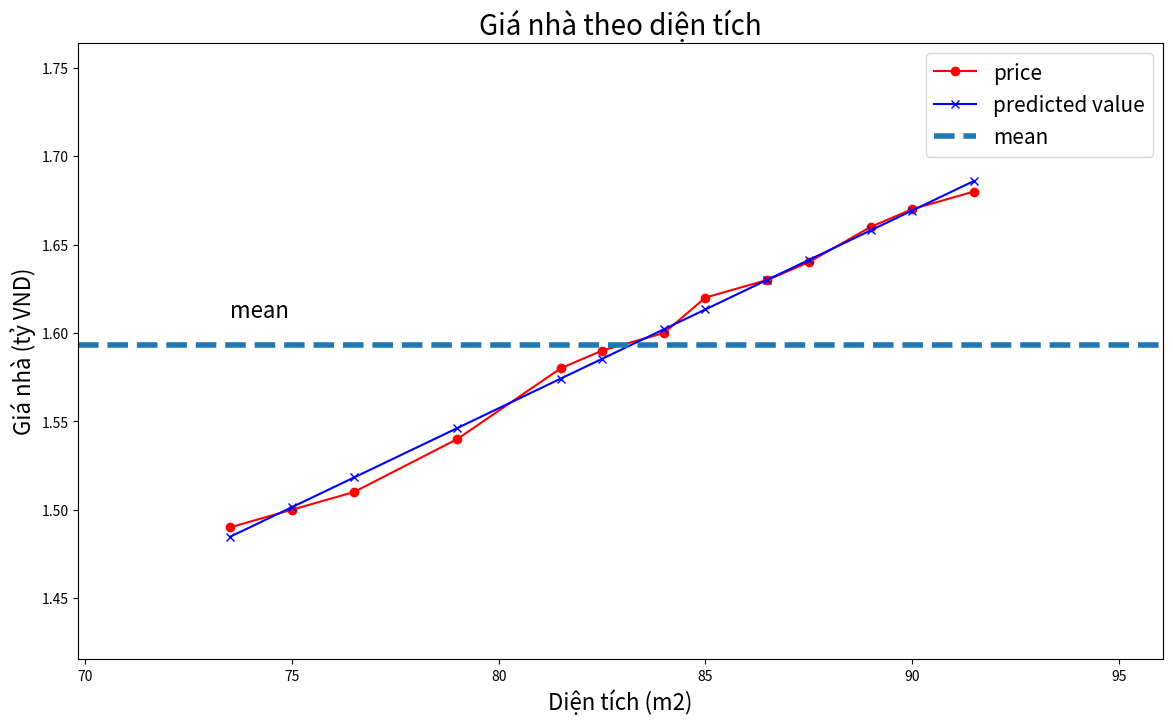

This figure's Python source:
import matplotlib.pyplot as plt
import numpy as np

# area
x = np.array([[73.5, 75, 76.5, 79, 81.5, 82.5, 84, 85, 86.5, 87.5, 89, 90, 91.5]]).T
# price
y = np.array([[1.49, 1.50, 1.51, 1.54, 1.58, 1.59, 1.60, 1.62, 1.63, 1.64, 1.66, 1.67, 1.68]]).T

def calculateb1b0(x, y):
    # tính trung bình
    xbar = np.mean(x)
    ybar = np.mean(y)
    x2bar = np.mean(x ** 2)
    xybar = np.mean(x * y)

    # tính b0, b1
    b1 = (xbar * ybar - xybar) / (xbar ** 2 - x2bar)
    b0 = ybar - b1 * xbar
    return b1, b0

# calculate b1, b0
b1, b0 = calculateb1b0(x, y)
print("b1=", b1)
print("b0=", b0)
y_predicted = b0 + b1 * x
print(y_predicted)


# Visualize data
def showGraph(x, y, y_predicted, title="", xLabel="", yLabel=""):
    plt.figure(figsize=(14, 8))
    plt.plot(x, y, 'r-o', label="price")
    plt.plot(x, y_predicted, 'b-x', label="predicted value")

    x_min = np.min(x)
    x_max = np.max(x)
    y_min = np.min(y)
    y_max = np.max(y)

    # mean y
    ybar = np.mean(y)

    plt.axhline(ybar, linestyle='--', linewidth=4, label="mean")
    plt.axis([x_min * 0.95, x_max * 1.05, y_min * 0.95, y_max * 1.05])
    plt.xlabel(xLabel, fontsize=16)
    plt.ylabel(yLabel, fontsize=16)
    plt.text(x_min, ybar * 1.01, s="mean", fontsize=16)
    plt.legend(fontsize=15)
    plt.title(title, fontsize=20)
    plt.show()


showGraph(x, y, y_predicted,
          title="Giá nhà theo diện tích",
          xLabel="Diện tích (m2)",
          yLabel="Giá nhà (tỷ VND)")
